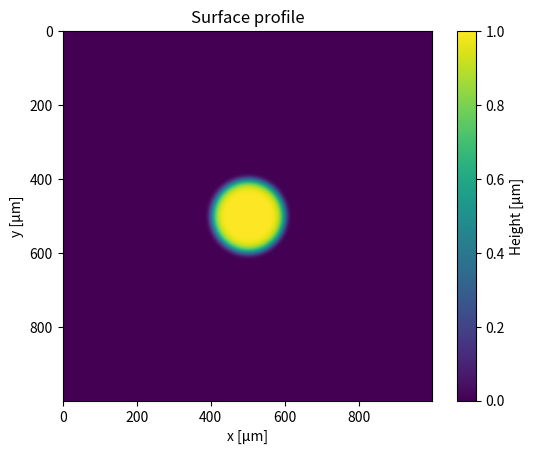

Recreate this plot in Python.
"""
Created on Mon Aug 12 2024

@author: Elias Fink (elias.fink22@imperial.ac.uk)

Generate surface profile for SAXS simulation.

Methods:
    conv:
        convolve array with box to smooth
    rough:
        random rough surface pattern
    sinusoidal:
        periodic, smooth surface pattern
    crack:
        even surface with big crack
    blob:
        super Gaussian shape blobs on surface
    laser:
        laser imprint shape
    test:
        test delta function shape
    make2d:
        tensor product of array with itself
    expand2d:
        expand array to 2d
    save:
        save array to txt
"""
import numpy as np
import matplotlib.pyplot as plt

def conv(y, box_pts):
    '''
    Smooth array

    Args:
        y: array to be smoothed
        box_pts: number of points to average over (strength of smooth)

    Returns:
        smoothed array
    '''
    box = np.ones(box_pts)/box_pts
    y_smooth = np.convolve(y, box, mode='same')
    return y_smooth

def rough(num: int, amp: float, smooth = 0) -> np.ndarray:
    '''
    Rough surface pattern

    Args:
        num: number of surface height values
        amp: amplitude of surface roughness
        smooth: number of smoothings
    
    Returns:
        surface profile
    '''
    surface = amp*np.random.rand(num)
    if smooth == 0:
        return surface
    smoothed_surface = conv(surface, smooth)
    return smoothed_surface

def sinusoidal(num: int, amp: float, freq: float) -> np.ndarray:
    '''
    Sinusoidal surface pattern

    Args:
        num: number of surface height values
        amp: amplitude of surface modulation
        freq: frequency of surface modulation
    
    Returns:
        surface profile
    '''
    surface = np.zeros(num)
    for i, _ in enumerate(surface):
        surface[i] = amp*np.sin(freq*i)
    return surface

def crack(num: int, amp: float, pos: float, width: float) -> np.ndarray:
    '''
    Cracked surface pattern

    Args:
        num: number of surface height values
        amp: amplitude of surface modulation
        pos: centre of crack
        width: width of crack
    
    Returns:
        surface profile
    '''
    surface = np.zeros(num)
    for i, _ in enumerate(surface):
        x = i - num/2
        surface[i] = np.min([0, amp*(2*np.abs(x-pos)/width-1)])
    return surface

def blob(num: int, amp: float, spacing: float, width: float) -> np.ndarray:
    '''
    Blobs surface pattern

    Args:
        num: number of surface height values
        amp: amplitude of surface modulation
        spacing: spacing between blobs
        width: width of crack
    
    Returns:
        surface profile
    '''
    surface = np.zeros(num)
    for i, _ in enumerate(surface):
        x = i - num/2
        surface[i] = amp*np.sum([np.add(np.exp(-((x-j*spacing)/(2*width))**4),
                                        np.exp(-((x+(j+1)*spacing)/(2*width))**4))
                                for j in range(round(num/spacing))])
    return surface

def laser(num: int, amp: float, width: float) -> np.ndarray:
    '''
    Laser imprint pattern

    Args:
        num: number of surface height values
        amp: amplitude of laser imprint
        width: width of laser
    
    Returns:
        surface profile
    '''
    surface = np.zeros((num, num))
    for i, row in enumerate(surface):
        for j, _ in enumerate(row):
            x = i - num/2
            y = j - num/2
            surface[i, j] = amp * np.exp(-((x**2 + y**2)/(2*width)**2)**5)
    return surface

def test(num: int) -> np.ndarray:
    '''
    Test data function signal

    Args:
        num: number of surface height values

    Returns:
        surface profile
    '''
    surface = np.zeros(num)
    surface[0] = 1
    return np.roll(surface, int(len(surface)/2))

def make2d(arr: np.ndarray) -> np.ndarray:
    '''
    Take tensor product of array with itself

    Args:
        arr: 1d numpy array

    Returns:
        2d array
    '''
    return np.tensordot(arr, arr, 0)

def expand2d(arr, *args) -> np.ndarray:
    '''
    Expand array to 2d

    Args:
        arr: 1d numpy array or function

    Returns:
        2d array
    '''
    if isinstance(arr, (np.ndarray, list)):
        new_arr = [arr for _ in arr]
        return np.array(new_arr)
    try:
        new_arr = np.array([arr(*args) for _ in range(args[0])])
        for i, col in enumerate(np.transpose(new_arr)):
            new_arr[:, i] = conv(col, args[2])
        return new_arr
    except TypeError as exc:
        raise TypeError("Input has to be array or function!") from exc

def save(arr: np.ndarray, fname = ""):
    '''
    Save data in txt file

    Args:
        arr: array to save
        fname: file name
    '''
    np.savetxt('data' + fname + '.txt', arr)

if __name__ == "__main__":
    # pattern = rough(100, 1, 1000)
    # pattern = sinusoidal(100, 1, 0.1)
    # pattern = crack(100, 1, 0, 40)
    # pattern = blob(1000, 1, 200, 20)
    pattern = laser(1000, 1, 50)
    plt.title("Surface profile")
    plt.imshow(pattern)
    plt.xlabel("x [μm]")
    plt.ylabel("y [μm]")
    plt.colorbar(label="Height [μm]")
    # plt.plot(range(len(pattern)), pattern)
    plt.show()
